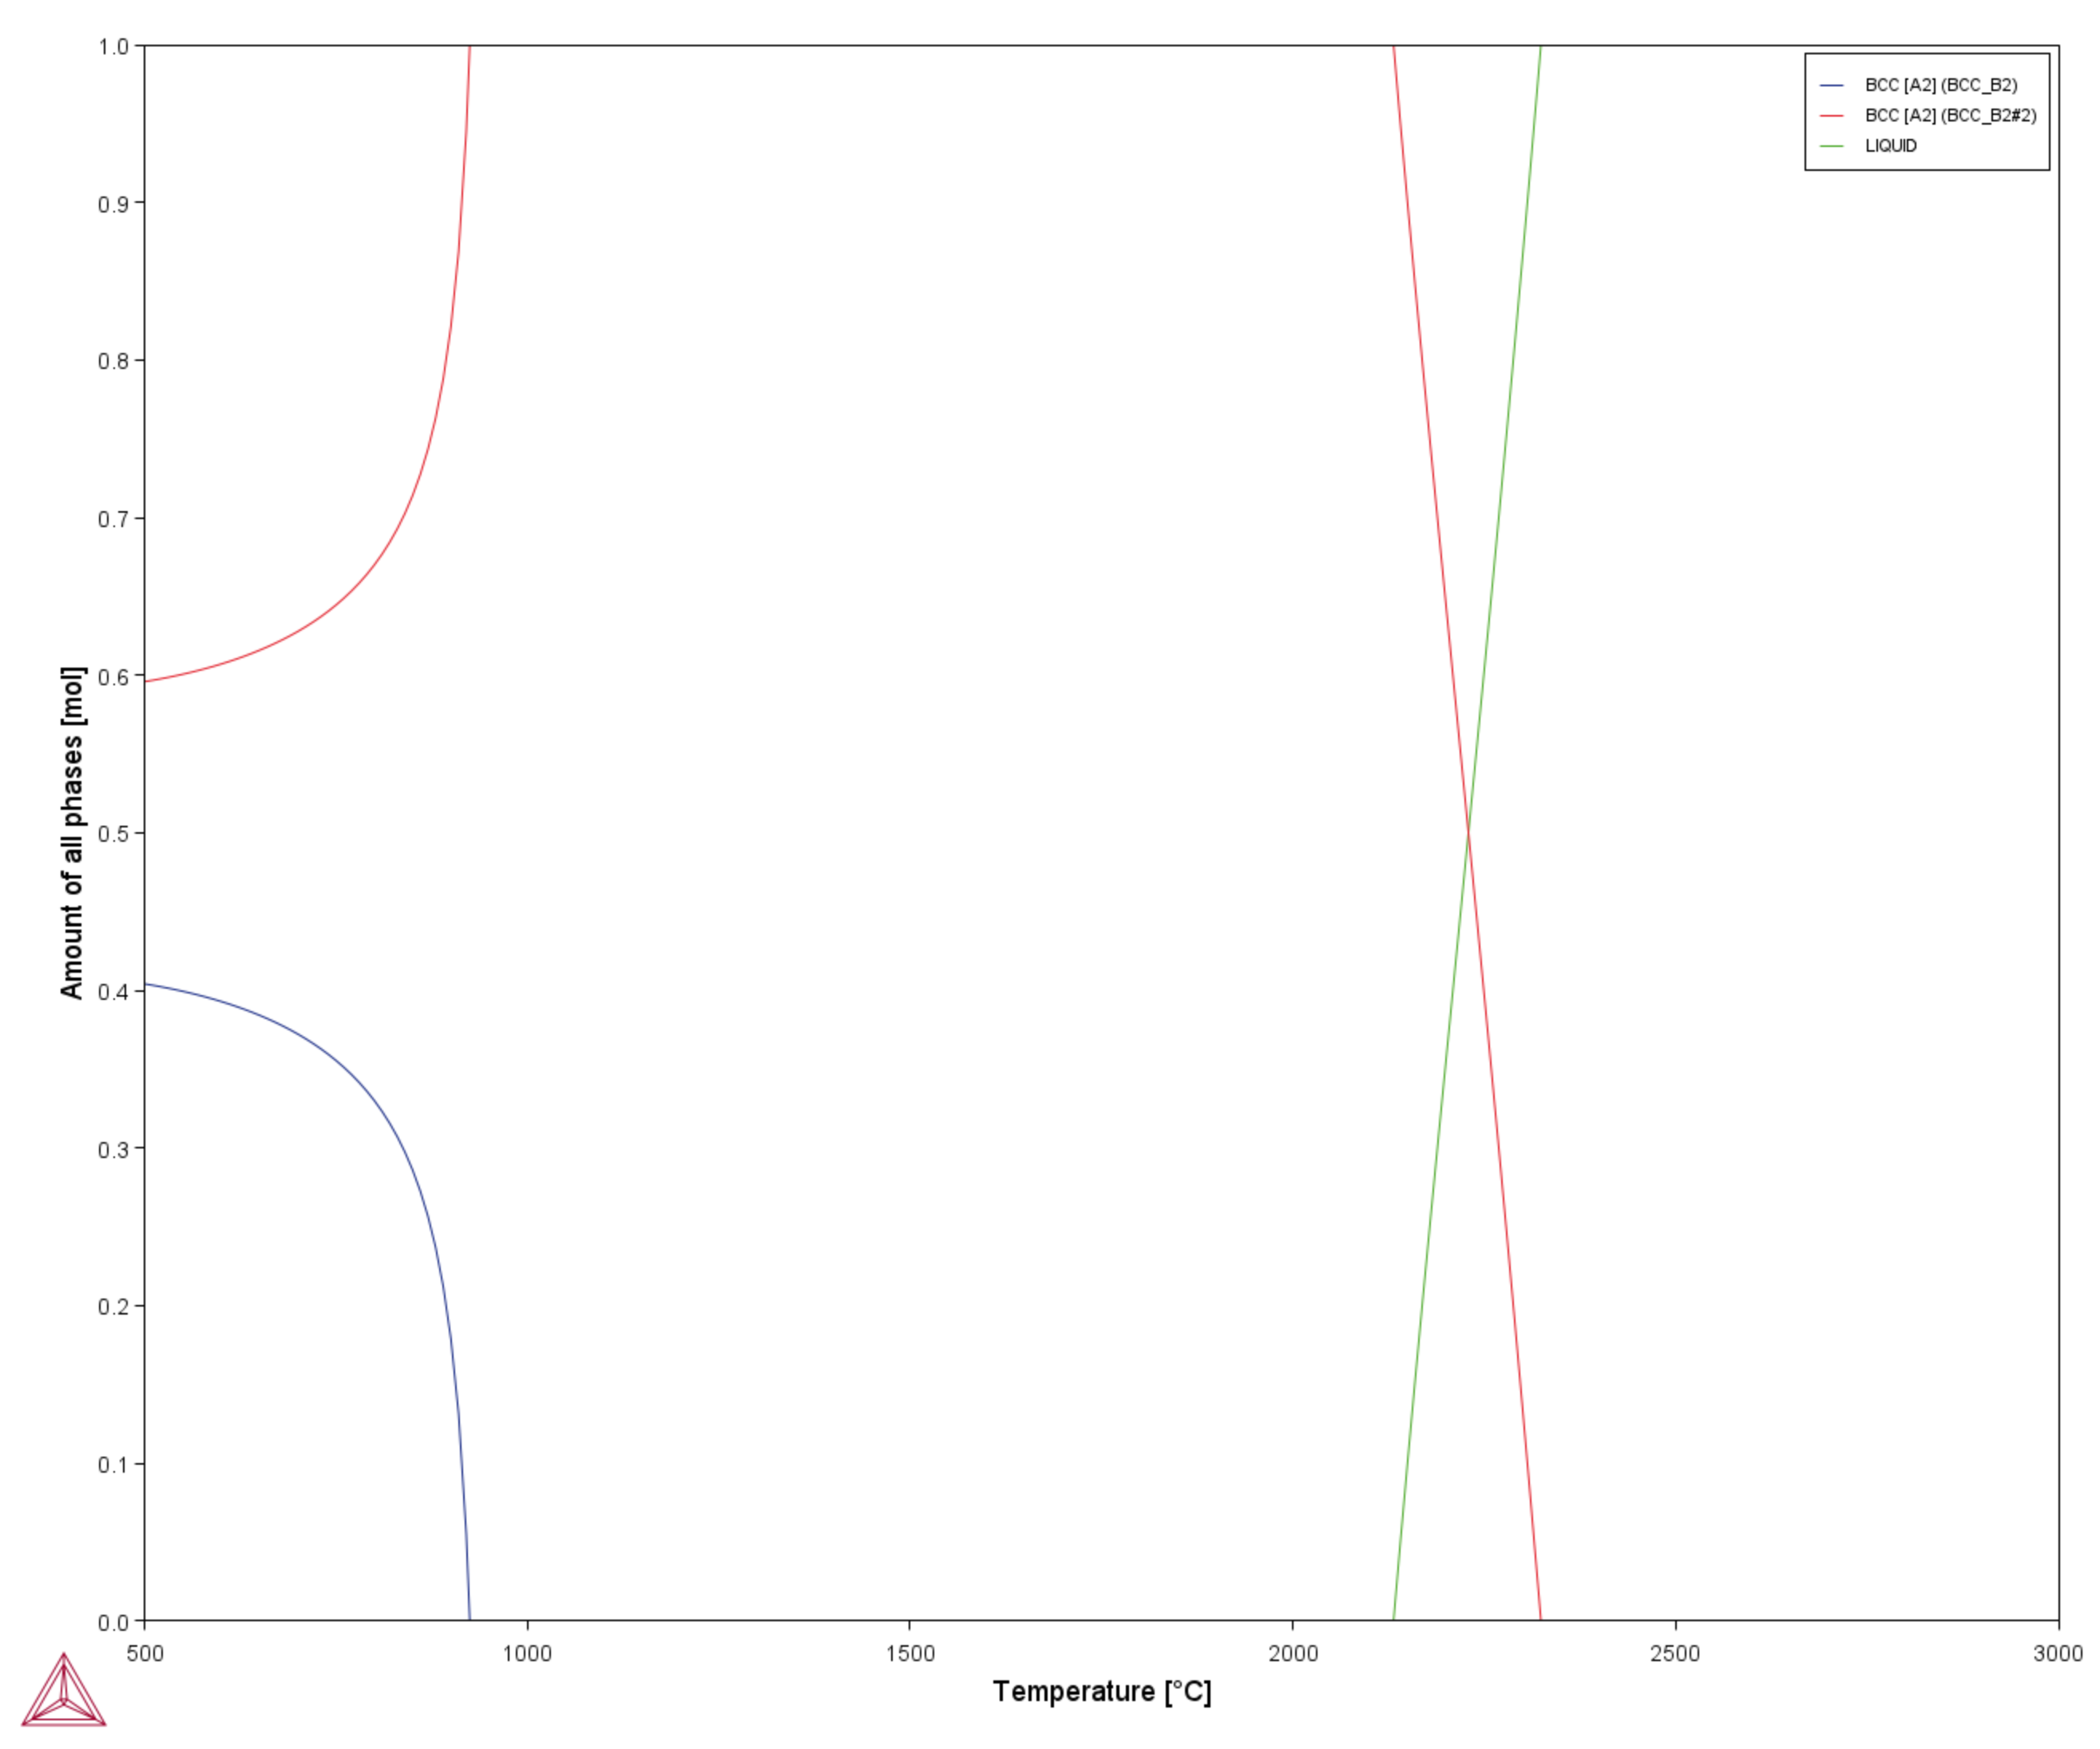

The data file committed next to this chart (first rows):
Temperature [°C]	Amount of BCC_B2 [mol]	Amount of BCC_B2#2 [mol]	Amount of LIQUID [mol]
500	0.4041	0.5959	
510	0.4033	0.5967	
520	0.4024	0.5976	
530	0.4015	0.5985	
540	0.4004	0.5996	
550	0.3994	0.6006	
560	0.3982	0.6018	
570	0.397	0.603	
580	0.3957	0.6043	
590	0.3944	0.6056	
600	0.3929	0.6071	
610	0.3914	0.6086	
620	0.3897	0.6103	
630	0.388	0.612	
640	0.3861	0.6139	
650	0.3842	0.6158	
660	0.3821	0.6179	
670	0.3799	0.6201	
680	0.3775	0.6225	
690	0.375	0.625	
700	0.3723	0.6277	
710	0.3694	0.6306	
720	0.3663	0.6337	
730	0.3629	0.6371	
740	0.3593	0.6407	
750	0.3554	0.6445	
760	0.3512	0.6488	
770	0.3467	0.6533	
780	0.3416	0.6584	
790	0.3361	0.6639	
800	0.33	0.67	
810	0.3232	0.6767	
820	0.3157	0.6843	
830	0.3071	0.6929	
840	0.2973	0.7027	
850	0.2859	0.7141	
860	0.2726	0.7274	
870	0.2566	0.7434	
880	0.237	0.763	
890	0.212	0.788	
900	0.1788	0.8212	
910	0.1314	0.8686	
920	0.05532	0.9447	
924.6	0.00000	1	
924.6		1	
924.6		1	
930		1	
940		1	
950		1	
960		1	
970		1	
980		1	
990		1	
1000		1	
1010		1	
1020		1	
1030		1	
1040		1	
1050		1	
1060		1	
... 199 more rows
